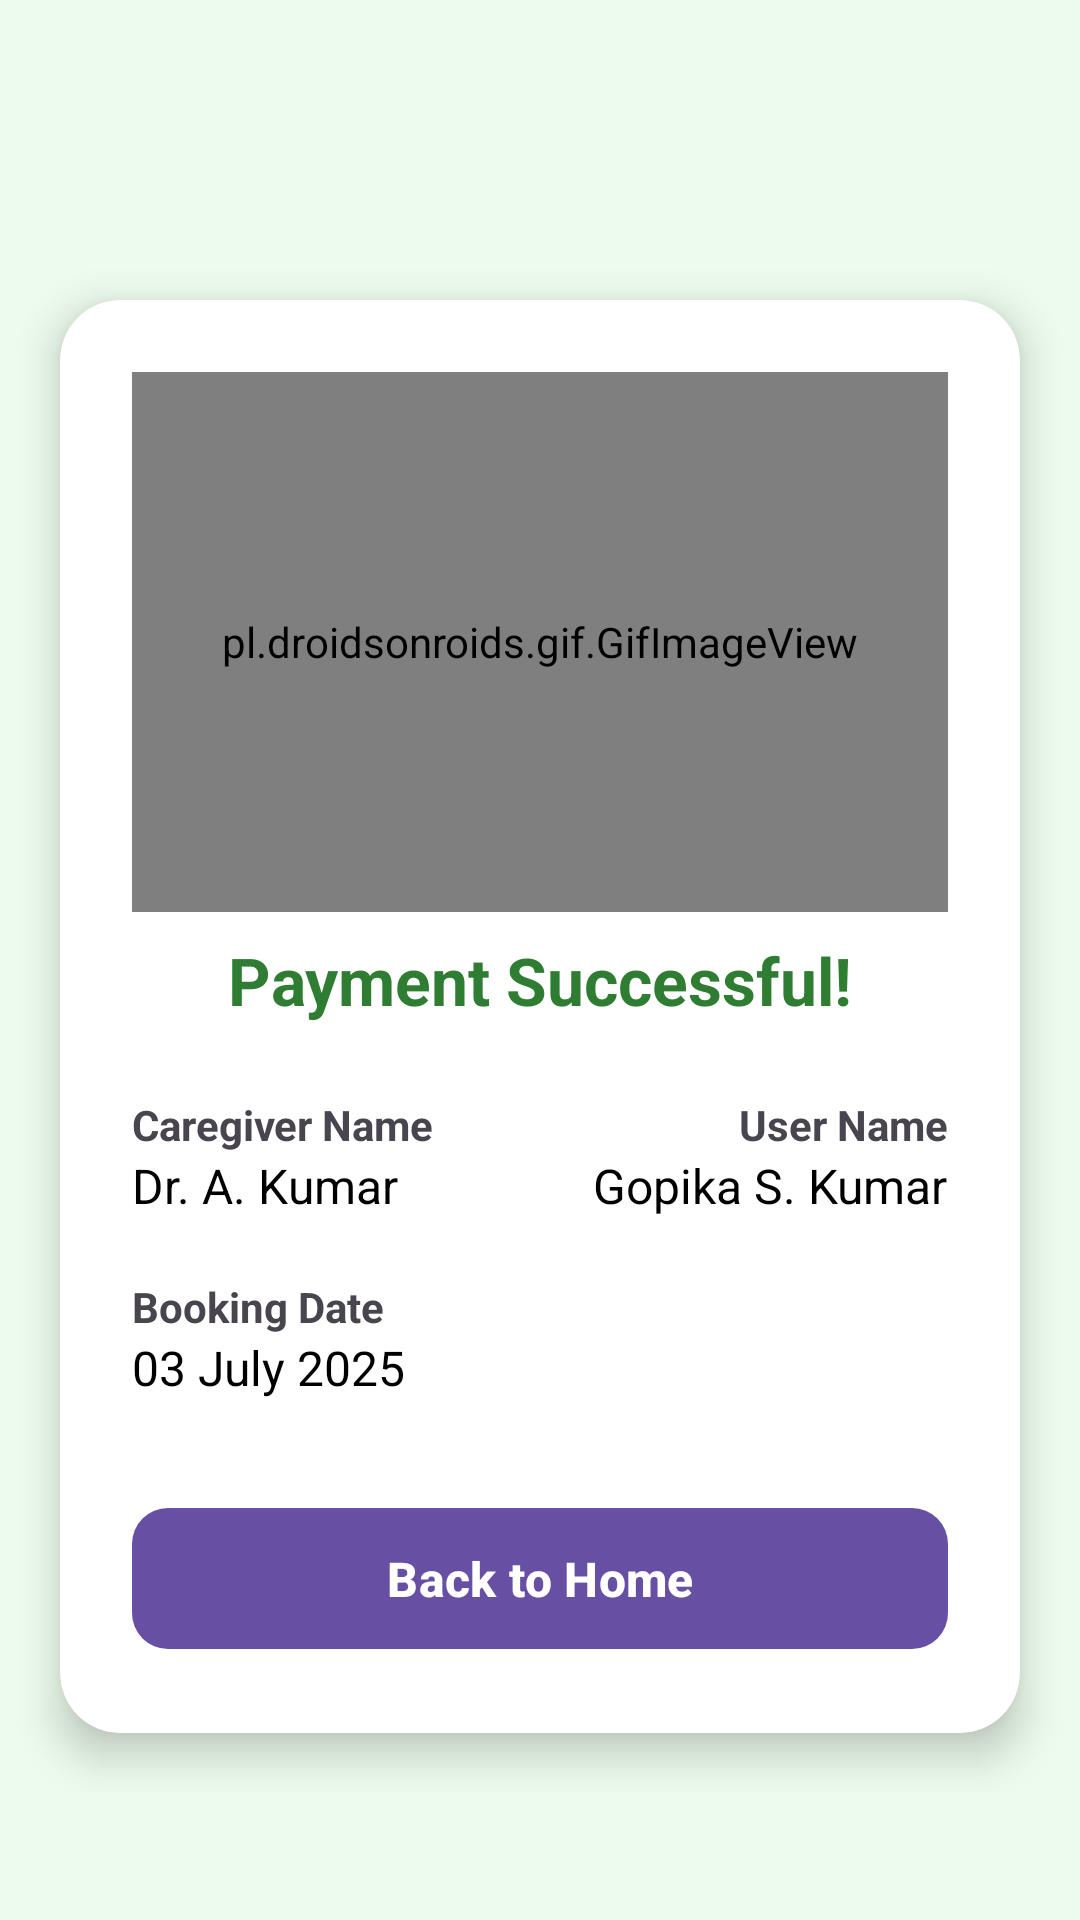

The Android layout XML behind this screen, and the referenced resources:
<!-- AndroidManifest.xml: application theme Theme.MemoraApp -->
<!-- res/layout/activity_payment_success.xml -->
<?xml version="1.0" encoding="utf-8"?>
<RelativeLayout xmlns:android="http://schemas.android.com/apk/res/android"
    xmlns:app="http://schemas.android.com/apk/res-auto"
    xmlns:tools="http://schemas.android.com/tools"
    android:id="@+id/main"
    android:layout_width="match_parent"
    android:layout_height="match_parent"
    android:background="#ECFBEB"
    tools:context=".PaymentSuccess">

    <LinearLayout
        android:layout_width="match_parent"
        android:layout_height="wrap_content"
        android:orientation="vertical"
        android:gravity="center_horizontal">

        <androidx.cardview.widget.CardView
            android:layout_width="match_parent"
            android:layout_height="wrap_content"
            app:cardCornerRadius="20dp"
            app:cardElevation="8dp"
            android:layout_marginTop="100dp"
            android:layout_marginBottom="20dp"
            android:layout_marginHorizontal="20dp"
            android:backgroundTint="@color/white">

            <LinearLayout
                android:layout_width="match_parent"
                android:layout_height="wrap_content"
                android:orientation="vertical"
                android:padding="24dp">

                <pl.droidsonroids.gif.GifImageView
                    android:layout_width="match_parent"
                    android:layout_height="180dp"
                    android:scaleType="centerInside"
                    android:src="@drawable/greenpaytickgif" />

                <TextView
                    android:layout_width="match_parent"
                    android:layout_height="wrap_content"
                    android:text="Payment Successful!"
                    android:textColor="#2E7D32"
                    android:textSize="22sp"
                    android:textStyle="bold"
                    android:gravity="center"
                    android:layout_marginTop="8dp"
                    android:layout_marginBottom="24dp"/>

                <LinearLayout
                    android:layout_width="match_parent"
                    android:layout_height="wrap_content"
                    android:orientation="horizontal">

                    <LinearLayout
                        android:layout_width="0dp"
                        android:layout_height="wrap_content"
                        android:layout_weight="1"
                        android:orientation="vertical">

                        <TextView
                            android:layout_width="wrap_content"
                            android:layout_height="wrap_content"
                            android:text="Caregiver Name"
                            android:textStyle="bold"
                            android:textSize="14sp" />

                        <TextView
                            android:id="@+id/psdoctor"
                            android:layout_width="wrap_content"
                            android:layout_height="wrap_content"
                            android:text="Dr. A. Kumar"
                            android:textColor="@color/black"
                            android:textSize="16sp"
                            android:layout_marginBottom="20dp" />

                        <TextView
                            android:layout_width="wrap_content"
                            android:layout_height="wrap_content"
                            android:text="Booking Date"
                            android:textStyle="bold"
                            android:textSize="14sp" />

                        <TextView
                            android:id="@+id/psdate"
                            android:layout_width="wrap_content"
                            android:layout_height="wrap_content"
                            android:text="03 July 2025"
                            android:textColor="@color/black"
                            android:textSize="16sp" />
                    </LinearLayout>

                    <LinearLayout
                        android:layout_width="0dp"
                        android:layout_height="wrap_content"
                        android:layout_weight="1"
                        android:orientation="vertical"
                        android:gravity="end">

                        <TextView
                            android:layout_width="wrap_content"
                            android:layout_height="wrap_content"
                            android:text="User Name"
                            android:textStyle="bold"
                            android:textSize="14sp" />

                        <TextView
                            android:id="@+id/pspatient"
                            android:layout_width="wrap_content"
                            android:layout_height="wrap_content"
                            android:text="Gopika S. Kumar"
                            android:textColor="@color/black"
                            android:textSize="16sp"
                            android:layout_marginBottom="20dp" />

                        <TextView
                            android:layout_width="wrap_content"
                            android:layout_height="wrap_content"
                            android:textStyle="bold"
                            android:textSize="14sp" />








                    </LinearLayout>
                </LinearLayout>

                <com.google.android.material.button.MaterialButton
                    android:id="@+id/psbacktohome"
                    android:layout_width="match_parent"
                    android:layout_height="55dp"
                    android:layout_marginTop="32dp"
                    android:text="Back to Home"
                    android:textAllCaps="false"
                    android:textStyle="bold"
                    android:textSize="16sp"
                    app:cornerRadius="12dp"
                    android:textColor="@color/white"/>
            </LinearLayout>

        </androidx.cardview.widget.CardView>

    </LinearLayout>

</RelativeLayout>
<!-- resources referenced by this layout -->
<resources>
  <color name="black">#FF000000</color>
  <color name="white">#FFFFFFFF</color>
  <!-- drawable greenpaytickgif: gif bitmap (drawable, 794064 bytes) -->
  <style name="Theme.MemoraApp" parent="Base.Theme.MemoraApp" />
  <style name="Base.Theme.MemoraApp" parent="Theme.Material3.DayNight.NoActionBar">
          
          
      </style>
</resources>
